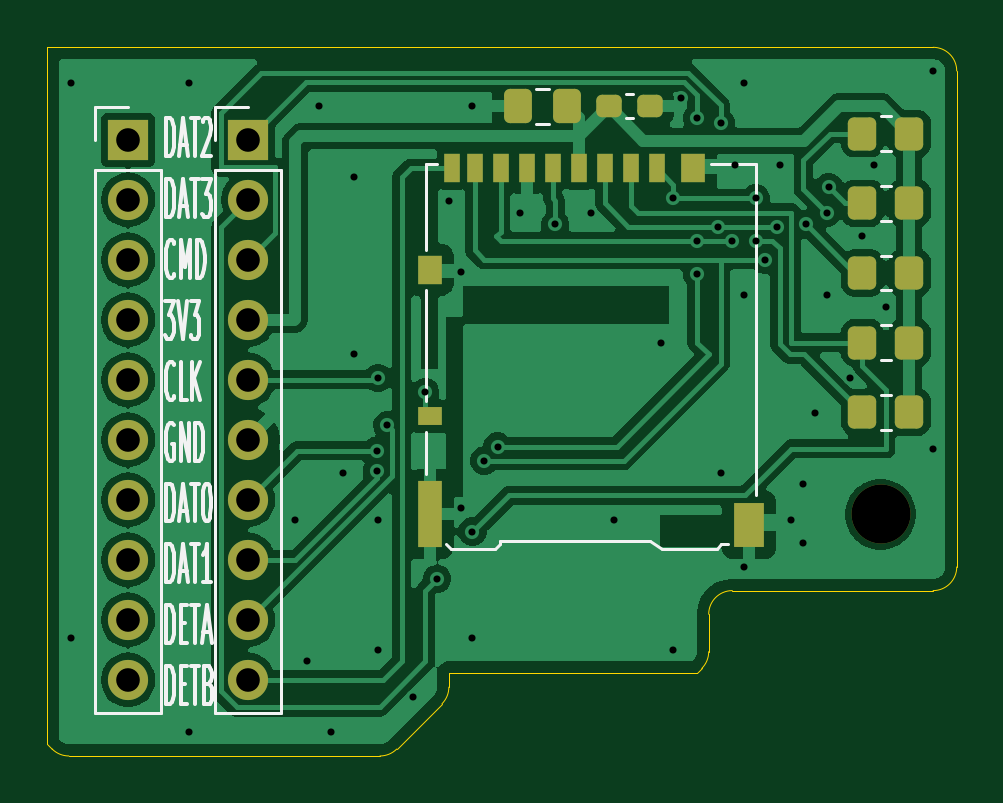
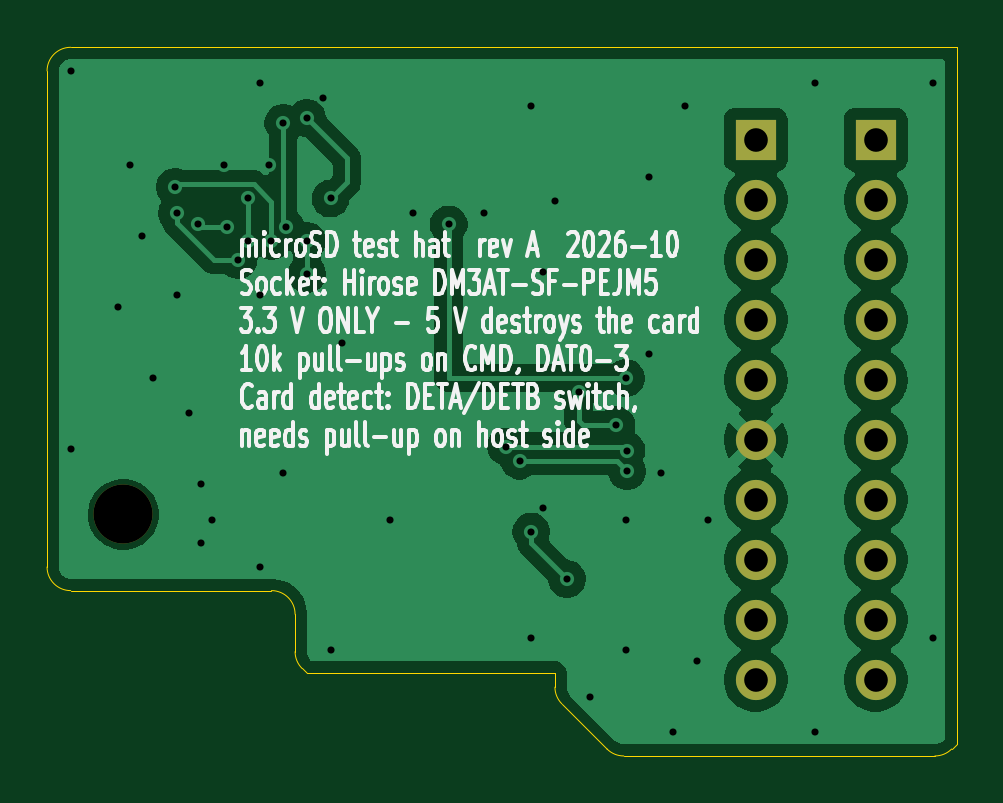
Circuit board: 11 layer files. Board 38.5 x 30.0 mm.
- bottom_copper: micro-sd-reader-hat-B_Cu.gbl (55783 bytes)
- bottom_mask: micro-sd-reader-hat-B_Mask.gbs (1162 bytes)
- paste: micro-sd-reader-hat-B_Paste.gbp (452 bytes)
- bottom_silk: micro-sd-reader-hat-B_Silkscreen.gbo (69273 bytes)
- outline: micro-sd-reader-hat-Edge_Cuts.gm1 (1700 bytes)
- top_copper: micro-sd-reader-hat-F_Cu.gtl (78854 bytes)
- top_mask: micro-sd-reader-hat-F_Mask.gts (3098 bytes)
- paste: micro-sd-reader-hat-F_Paste.gtp (2383 bytes)
- top_silk: micro-sd-reader-hat-F_Silkscreen.gto (19893 bytes)
- drill: micro-sd-reader-hat-NPTH.drl (346 bytes)
- drill: micro-sd-reader-hat-PTH.drl (1578 bytes)

=== bottom_copper: micro-sd-reader-hat-B_Cu.gbl (55783 bytes, source omitted) ===
=== bottom_mask: micro-sd-reader-hat-B_Mask.gbs ===
%TF.GenerationSoftware,KiCad,Pcbnew,10.0.7*%
%TF.CreationDate,2026-10-21T14:52:45+02:00*%
%TF.ProjectId,microsd,6d696372-6f73-4642-9e6b-696361645f70,rev?*%
%TF.SameCoordinates,Original*%
%TF.FileFunction,Soldermask,Bot*%
%TF.FilePolarity,Negative*%
%FSLAX46Y46*%
G04 Gerber Fmt 4.6, Leading zero omitted, Abs format (unit mm)*
G04 Created by KiCad (PCBNEW 10.0.7) date 2026-10-21 14:52:45*
%MOMM*%
%LPD*%
G01*
G04 APERTURE LIST*
%ADD10R,1.700000X1.700000*%
%ADD11C,1.700000*%
%ADD12C,2.500000*%
G04 APERTURE END LIST*
D10*
%TO.C,J_Stability_Pins1*%
X143420000Y-90420000D03*
D11*
X143420000Y-92960000D03*
X143420000Y-95500000D03*
X143420000Y-98040000D03*
X143420000Y-100580000D03*
X143420000Y-103120000D03*
X143420000Y-105660000D03*
X143420000Y-108200000D03*
X143420000Y-110740000D03*
X143420000Y-113280000D03*
%TD*%
D12*
%TO.C,H1*%
X175275000Y-106275000D03*
%TD*%
D10*
%TO.C,J_Real_Pins1*%
X148500000Y-90420000D03*
D11*
X148500000Y-92960000D03*
X148500000Y-95500000D03*
X148500000Y-98040000D03*
X148500000Y-100580000D03*
X148500000Y-103120000D03*
X148500000Y-105660000D03*
X148500000Y-108200000D03*
X148500000Y-110740000D03*
X148500000Y-113280000D03*
%TD*%
M02*

=== paste: micro-sd-reader-hat-B_Paste.gbp ===
%TF.GenerationSoftware,KiCad,Pcbnew,10.0.7*%
%TF.CreationDate,2026-10-21T14:52:44+02:00*%
%TF.ProjectId,microsd,6d696372-6f73-4642-9e6b-696361645f70,rev?*%
%TF.SameCoordinates,Original*%
%TF.FileFunction,Paste,Bot*%
%TF.FilePolarity,Positive*%
%FSLAX46Y46*%
G04 Gerber Fmt 4.6, Leading zero omitted, Abs format (unit mm)*
G04 Created by KiCad (PCBNEW 10.0.7) date 2026-10-21 14:52:44*
%MOMM*%
%LPD*%
G01*
G04 APERTURE LIST*
G04 APERTURE END LIST*
M02*

=== bottom_silk: micro-sd-reader-hat-B_Silkscreen.gbo (69273 bytes, source omitted) ===
=== outline: micro-sd-reader-hat-Edge_Cuts.gm1 ===
%TF.GenerationSoftware,KiCad,Pcbnew,10.0.7*%
%TF.CreationDate,2026-10-21T14:52:45+02:00*%
%TF.ProjectId,microsd,6d696372-6f73-4642-9e6b-696361645f70,rev?*%
%TF.SameCoordinates,Original*%
%TF.FileFunction,Profile,NP*%
%FSLAX46Y46*%
G04 Gerber Fmt 4.6, Leading zero omitted, Abs format (unit mm)*
G04 Created by KiCad (PCBNEW 10.0.7) date 2026-10-21 14:52:45*
%MOMM*%
%LPD*%
G01*
G04 APERTURE LIST*
%TA.AperFunction,Profile*%
%ADD10C,0.050000*%
%TD*%
G04 APERTURE END LIST*
D10*
X140000000Y-86500000D02*
X140000000Y-87000000D01*
X140000000Y-87000000D02*
X140000000Y-91000000D01*
X140000000Y-91000000D02*
X140000000Y-116000000D01*
X140000000Y-116000000D02*
X140207107Y-116207107D01*
X140914214Y-116500000D02*
G75*
G02*
X140207121Y-116207093I-14J999900D01*
G01*
X140914214Y-116500000D02*
X154085786Y-116500000D01*
X154792893Y-116207107D02*
G75*
G02*
X154085786Y-116499961I-707093J707207D01*
G01*
X154792893Y-116207107D02*
X156707107Y-114292893D01*
X157000000Y-113000000D02*
X167500000Y-113000000D01*
X157000000Y-113585786D02*
G75*
G02*
X156707114Y-114292900I-1000000J-14D01*
G01*
X157000000Y-113585786D02*
X157000000Y-113000000D01*
X167500000Y-113000000D02*
X167707107Y-112792893D01*
X168000000Y-110500000D02*
G75*
G02*
X169000000Y-109500000I1000000J0D01*
G01*
X168000000Y-112085786D02*
G75*
G02*
X167707093Y-112792879I-999900J-14D01*
G01*
X168000000Y-112085786D02*
X168000000Y-110500000D01*
X169000000Y-109500000D02*
X177500000Y-109500000D01*
X177500000Y-86500000D02*
X140000000Y-86500000D01*
X177500000Y-86500000D02*
G75*
G02*
X178500000Y-87500000I0J-1000000D01*
G01*
X178500000Y-108500000D02*
G75*
G02*
X177500000Y-109500000I-1000000J0D01*
G01*
X178500000Y-108500000D02*
X178500000Y-87500000D01*
M02*

=== top_copper: micro-sd-reader-hat-F_Cu.gtl (78854 bytes, source omitted) ===
=== top_mask: micro-sd-reader-hat-F_Mask.gts (3098 bytes, source withheld) ===
=== paste: micro-sd-reader-hat-F_Paste.gtp (2383 bytes, source withheld) ===
=== top_silk: micro-sd-reader-hat-F_Silkscreen.gto (19893 bytes, source omitted) ===
=== drill: micro-sd-reader-hat-NPTH.drl ===
M48
; DRILL file KiCad 10.0.7 date 2026-10-21T14:53:03
; FORMAT={-:-/ absolute / metric / decimal}
; #@! TF.CreationDate,2026-10-21T14:53:03+02:00
; #@! TF.GenerationSoftware,Kicad,Pcbnew,10.0.7
; #@! TF.FileFunction,NonPlated,1,2,NPTH
FMAT,2
METRIC
; #@! TA.AperFunction,NonPlated,NPTH,ComponentDrill
T1C2.500
%
G90
G05
T1
X175.275Y-106.275
M30

=== drill: micro-sd-reader-hat-PTH.drl ===
M48
; DRILL file KiCad 10.0.7 date 2026-10-21T14:53:03
; FORMAT={-:-/ absolute / metric / decimal}
; #@! TF.CreationDate,2026-10-21T14:53:03+02:00
; #@! TF.GenerationSoftware,Kicad,Pcbnew,10.0.7
; #@! TF.FileFunction,Plated,1,2,PTH
FMAT,2
METRIC
; #@! TA.AperFunction,Plated,PTH,ViaDrill
T1C0.300
; #@! TA.AperFunction,Plated,PTH,ComponentDrill
T2C1.000
%
G90
G05
T1
X141.0Y-88.0
X141.0Y-111.5
X146.0Y-88.0
X146.0Y-115.5
X150.5Y-106.5
X151.0Y-112.5
X151.5Y-89.0
X152.0Y-115.5
X152.5Y-104.5
X153.0Y-92.0
X153.0Y-99.5
X153.946Y-104.446
X153.967Y-103.576
X154.0Y-100.5
X154.0Y-106.5
X154.0Y-112.0
X154.4Y-102.5
X155.5Y-114.0
X156.0Y-101.1
X156.5Y-109.0
X157.0Y-93.0
X157.5Y-96.0
X157.5Y-106.0
X158.0Y-89.0
X158.0Y-107.0
X158.0Y-111.5
X158.5Y-104.0
X159.066Y-103.4
X160.0Y-93.5
X161.5Y-94.0
X163.0Y-93.5
X164.0Y-106.5
X166.0Y-99.0
X166.5Y-92.9
X166.5Y-112.0
X166.813Y-88.662
X167.5Y-89.5
X167.5Y-94.7
X167.5Y-96.1
X168.4Y-94.1
X168.5Y-89.7
X168.5Y-104.5
X169.0Y-94.7
X169.1Y-91.5
X169.5Y-88.0
X169.5Y-97.0
X169.5Y-108.5
X170.0Y-92.9
X170.0Y-94.7
X170.4Y-95.5
X170.9Y-94.1
X171.0Y-91.5
X171.5Y-106.5
X172.0Y-105.0
X172.0Y-107.5
X172.1Y-94.0
X172.5Y-102.0
X173.0Y-93.5
X173.0Y-97.0
X173.083Y-92.417
X174.0Y-100.5
X174.5Y-94.5
X175.0Y-91.5
X175.5Y-97.5
X177.5Y-87.5
X177.5Y-103.5
T2
X143.42Y-90.42
X143.42Y-92.96
X143.42Y-95.5
X143.42Y-98.04
X143.42Y-100.58
X143.42Y-103.12
X143.42Y-105.66
X143.42Y-108.2
X143.42Y-110.74
X143.42Y-113.28
X148.5Y-90.42
X148.5Y-92.96
X148.5Y-95.5
X148.5Y-98.04
X148.5Y-100.58
X148.5Y-103.12
X148.5Y-105.66
X148.5Y-108.2
X148.5Y-110.74
X148.5Y-113.28
M30
